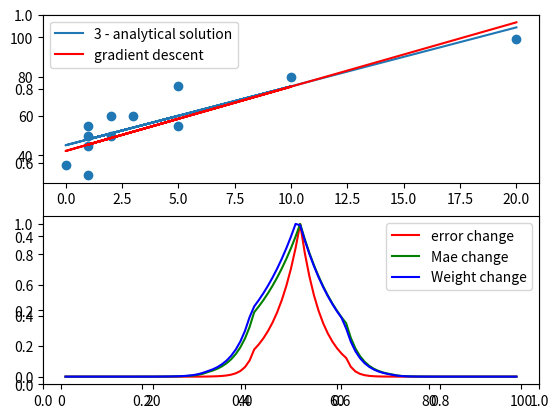

Reproduce this figure in Python.
import matplotlib.pyplot as plt
import numpy as np
X = np.array([[ 1,  1],
              [ 1,  1],
              [ 1,  2],
              [ 1,  5],
              [ 1,  3],
              [ 1,  0],
              [ 1,  5],
              [ 1, 10],
              [ 1,  1],
              [ 1,  2],
              [ 1,  1],
              [ 1,  20],
              ]
             )

X.shape
y = [45, 55, 50, 55, 60, 35, 75, 80, 50, 60, 30, 99]
y_pred1 = 5 * X[:, 1] + 35 * X[:, 0] 
y_pred2 = 7.5 * X[:, 1] + 40 * X[:, 0]
#plt.plot(X[:, 1], y_pred1, label='1')
#plt.plot(X[:, 1], y_pred2, label='2')
plt.legend()

err1 = np.sum(y - y_pred1)
err2 = np.sum(y - y_pred2)

mae_1 = np.mean(np.abs(y - y_pred1))
mae_2 = np.mean(np.abs(y - y_pred2))

mse_1 = np.mean((y - y_pred1)**2)
mse_2 = np.mean((y - y_pred2)**2)

W_analytical = np.linalg.inv(np.dot(X.T, X)) @ X.T @ y

y_pred_analytical = W_analytical[0] * X[:, 0] + W_analytical[1] * X[:, 1]
y_pred_analytical = X @ W_analytical

#plt.plot(X[:, 1], y_pred1, label='1 - manual')
#plt.plot(X[:, 1], y_pred2, label='2 - manual')
#plt.show()

def calc_mae(y, y_pred):
    err = np.mean(np.abs(y - y_pred))
    return err

def calc_mse(y, y_pred):
    err = np.mean((y - y_pred)**2)
    return err

calc_mae(y, y_pred1), calc_mse(y, y_pred1)

calc_mae(y, y_pred_analytical), calc_mse(y, y_pred_analytical)

W = np.random.normal(size=(X.shape[1]))
W

eta = 0.02 # величина шага

X.shape,  W.shape

n = len(y)
dQ = 2/n * X.T @ (X @ W - y) # градиент функции ошибки
dQ

grad = eta * dQ
grad

print(f'previous weights', W)
W = W - grad
print(f'new weights', W)

y_pred_grad = X @ W
#plt.plot(X[:, 1], y_pred_grad, label='gradient descent', c='g')


n = X.shape[0]

eta = 35.09e-3
n_iter = 500

epsilon = 1e-1

w_change = epsilon*100000

W = np.array([1, 0.5])
print(f'Number of objects = {n} \
       \nLearning rate = {eta} \
       \nInitial weights = {W} \n')
i = 0
errors = []
errors_mae = []
weight_change = []
while w_change > epsilon and i < n_iter: # Движение градиентного спуска до тех пор пока не наступит сходимость или не превысется количество итераций
    print(i)
    y_pred = X @ W
    err = calc_mse(y, y_pred)
    err_mae = calc_mae(y, y_pred)
    errors.append(err)
    errors_mae.append(err_mae)
    w_old = W.copy()
    #for k in range(W.shape[0]):
    #    W[k] -= eta * (1/n * 2 * X[:, k] @ (y_pred - y))
    W -= eta * (1/n * 2 *(np.matrix.transpose(X) @ (y_pred - y))) #Матрицу нужно транспонировать 
    #ch_vec = W - w_old
    #w_change = np.sqrt(ch_vec[1]**2 - ch_vec[0]**2)

    # counting weights between distance
    w_change = np.linalg.norm(W - w_old)

    weight_change.append(w_change)
    if i % 10 == 0:
        eta /= 1.1
        print(f'Iteration #{i}: W_new = {W}, MSE = {round(err, 2)}')
    print(f'Change is {w_change}')
    i+=1
        
y_pred_grad = X@W

plt.subplot(211)
plt.scatter(X[:, 1], y)
plt.plot(X[:, 1], y_pred_analytical, label='3 - analytical solution')
plt.plot(X[:, 1], y_pred_grad, label='gradient descent', c='r')
plt.legend()



plt.subplot(212)
plt.plot(np.linspace(1, len(errors), len(errors)), errors/np.max(errors), label='error change', c='r')

plt.plot(np.linspace(1, len(errors_mae), len(errors_mae)), errors_mae/np.max(errors_mae), label='Mae change', c='g')

plt.plot(np.linspace(1, len(weight_change), len(weight_change)), weight_change/np.max(weight_change), label='Weight change', c='b')

plt.legend()


plt.show()
